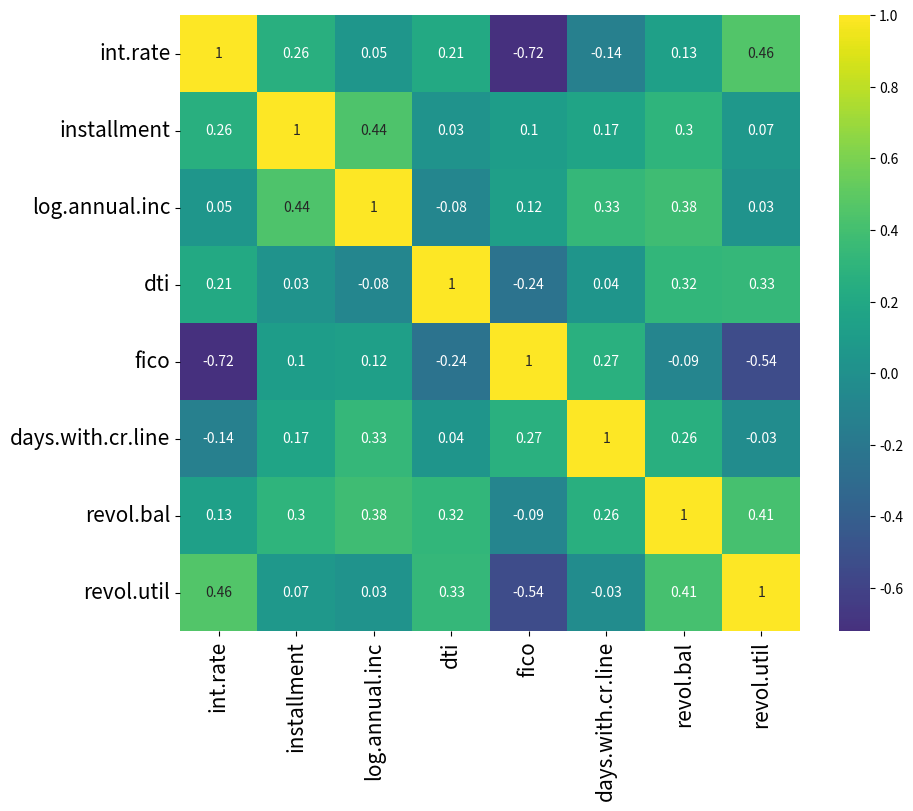

The matplotlib source for this figure: (Note: this script raises an exception after producing the figure.)
import numpy as np
import seaborn as sns
import matplotlib.pyplot as plt

# Sample correlation data (replace this with your actual data)
data = np.array([
    [1.00, 0.26, 0.05, 0.21, -0.72, -0.14, 0.13, 0.46],
    [0.26, 1.00, 0.44, 0.03, 0.10, 0.17, 0.30, 0.07],
    [0.05, 0.44, 1.00, -0.08, 0.12, 0.33, 0.38, 0.03],
    [0.21, 0.03, -0.08, 1.00, -0.24, 0.04, 0.32, 0.33],
    [-0.72, 0.10, 0.12, -0.24, 1.00, 0.27, -0.09, -0.54],
    [-0.14, 0.17, 0.33, 0.04, 0.27, 1.00, 0.26, -0.03],
    [0.13, 0.30, 0.38, 0.32, -0.09, 0.26, 1.00, 0.41],
    [0.46, 0.07, 0.03, 0.33, -0.54, -0.03, 0.41, 1.00]
])

# Labels for the heatmap
labels = ['int.rate', 'installment', 'log.annual.inc', 'dti', 'fico', 'days.with.cr.line', 'revol.bal', 'revol.util']

# Create the heatmap
plt.figure(figsize=(10, 8))
sns.heatmap(data, annot=True, xticklabels=labels, yticklabels=labels, cmap='viridis', center=0)
plt.xticks(fontsize=15)
plt.yticks(fontsize=15)
# Display the heatmap
plt.show()
plt.savefig('./figs/heat_map_demo.png', dpi=300)
